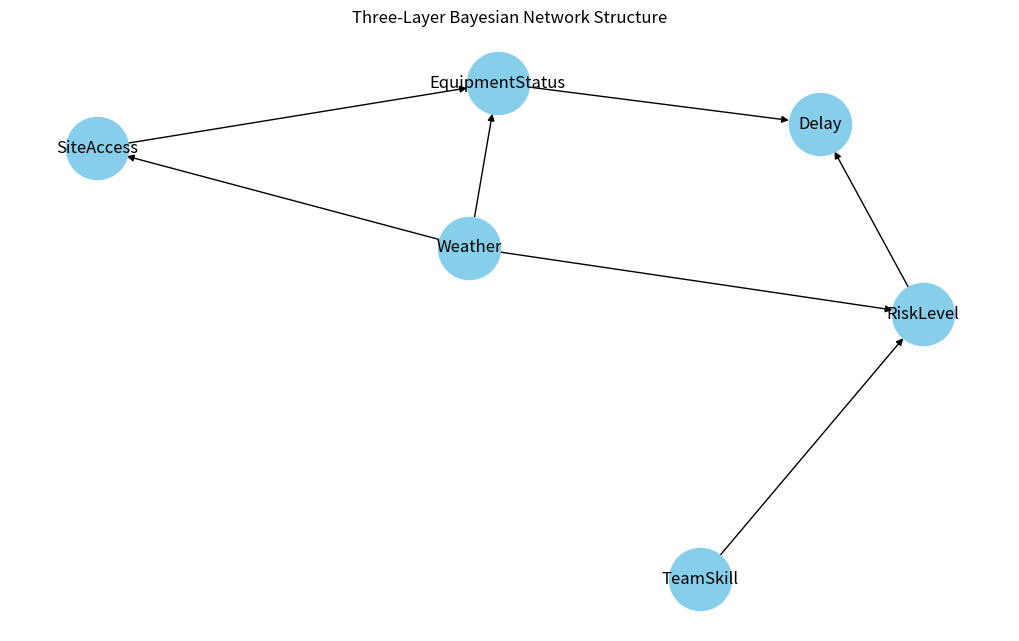

The script that saved this image: (Note: this script raises an exception after producing the figure.)
import pandas as pd
import numpy as np
import matplotlib.pyplot as plt
import networkx as nx

np.random.seed(42)

# Simulate data
n = 1000
data = pd.DataFrame({
    'Weather': np.random.choice(['Sunny', 'Rainy', 'Windy'], p=[0.4, 0.4, 0.2], size=n),
    'EquipmentStatus': np.random.choice(['Good', 'Average', 'Poor'], p=[0.5, 0.3, 0.2], size=n),
    'TeamSkill': np.random.choice(['High', 'Medium', 'Low'], p=[0.3, 0.5, 0.2], size=n),
    'SiteAccess': np.random.choice(['Easy', 'Moderate', 'Difficult'], p=[0.4, 0.4, 0.2], size=n),
    'RiskLevel': np.random.choice(['Low', 'Medium', 'High'], p=[0.3, 0.5, 0.2], size=n),
    'Delay': np.random.choice(['NoDelay', 'MinorDelay', 'MajorDelay'], p=[0.5, 0.3, 0.2], size=n)
})

# Define Bayesian Network structure
edges = [
    ('Weather', 'RiskLevel'),
    ('TeamSkill', 'RiskLevel'),
    ('Weather', 'SiteAccess'),
    ('RiskLevel', 'Delay'),
    ('EquipmentStatus', 'Delay'),
    ('Weather', 'EquipmentStatus'),
    ('SiteAccess', 'EquipmentStatus')
]

# Build the DAG
G = nx.DiGraph()
G.add_edges_from(edges)
nodes_topo = list(nx.topological_sort(G))

# Plot network
plt.figure(figsize=(10, 6))
pos = nx.spring_layout(G, seed=42)
nx.draw(G, pos, with_labels=True, node_color='skyblue', node_size=2000, arrows=True, font_size=12)
plt.title("Three-Layer Bayesian Network Structure")
plt.show()

# CPT calculator
def compute_cpt(df, parents, child):
    cpt = df.groupby(parents + [child]).size().unstack().fillna(0)
    cpt = cpt.div(cpt.sum(axis=1), axis=0)
    return cpt

# Precompute all CPTs once
CPTs = {}
for node in G.nodes:
    parents = list(G.predecessors(node))
    CPTs[node] = compute_cpt(data, parents, node) if parents else data[node].value_counts(normalize=True)

# Likelihood Weighted Sampling
def likelihood_weighted_sampling(data, CPTs, G, query_var, evidence, n=5000):
    samples = []
    weights = []

    for _ in range(n):
        sample = {}
        weight = 1.0

        for node in nodes_topo:
            parents = list(G.predecessors(node))

            if node in evidence:
                sample[node] = evidence[node]
                if parents:
                    parent_vals = tuple(sample[p] for p in parents)
                    try:
                        weight *= CPTs[node].loc[parent_vals][evidence[node]]
                    except KeyError:
                        weight *= 0
                else:
                    weight *= CPTs[node].get(evidence[node], 0)
            else:
                if parents:
                    parent_vals = tuple(sample[p] for p in parents)
                    probs = CPTs[node].loc[parent_vals]
                    val = np.random.choice(probs.index, p=probs.values)
                else:
                    probs = CPTs[node]
                    val = np.random.choice(probs.index, p=probs.values)
                sample[node] = val

        samples.append(sample[query_var])
        weights.append(weight)

    result = pd.Series(samples)
    weighted_probs = result.groupby(result).apply(lambda x: np.sum([weights[i] for i in x.index]))
    weighted_probs = weighted_probs / weighted_probs.sum()
    return weighted_probs.sort_values(ascending=False)

# Example Query
posterior = likelihood_weighted_sampling(
    data=data,
    CPTs=CPTs,
    G=G,
    query_var='Delay',
    evidence={'Weather': 'Rainy', 'TeamSkill': 'Low', 'SiteAccess': 'Difficult', 'EquipmentStatus': 'Poor', 'RiskLevel': 'High'},
    n=5000
)

print("\nPosterior P(Delay | Weather=Rainy, TeamSkill=Low, SiteAccess=Difficult, EquipmentStatus=Poor, RiskLevel=High):")
print(posterior)
